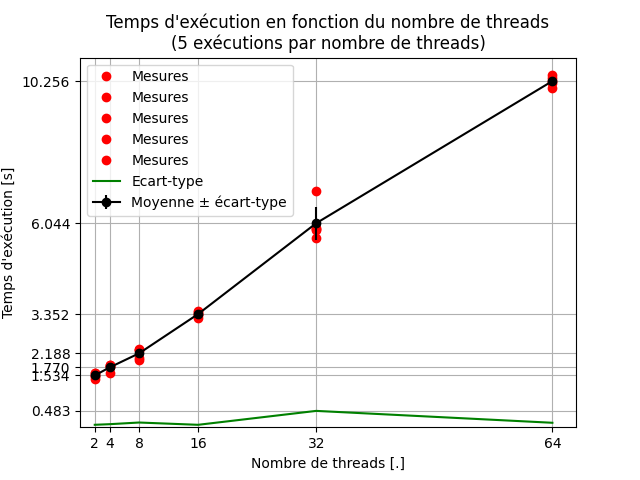

Source data for this figure (header and first rows):
nombre de coeurs, mesure
2, 1.51
2, 1.52
2, 1.60
2, 1.62
2, 1.42
4, 1.85
4, 1.60
4, 1.77
4, 1.83
4, 1.80
8, 2.05
8, 1.99
8, 2.29
8, 2.30
8, 2.31
16, 3.24
16, 3.31
16, 3.36
16, 3.43
16, 3.42
32, 5.84
32, 5.91
32, 5.86
32, 6.99
32, 5.62
64, 10.35
64, 10.19
64, 10.26
64, 10.43
64, 10.05
